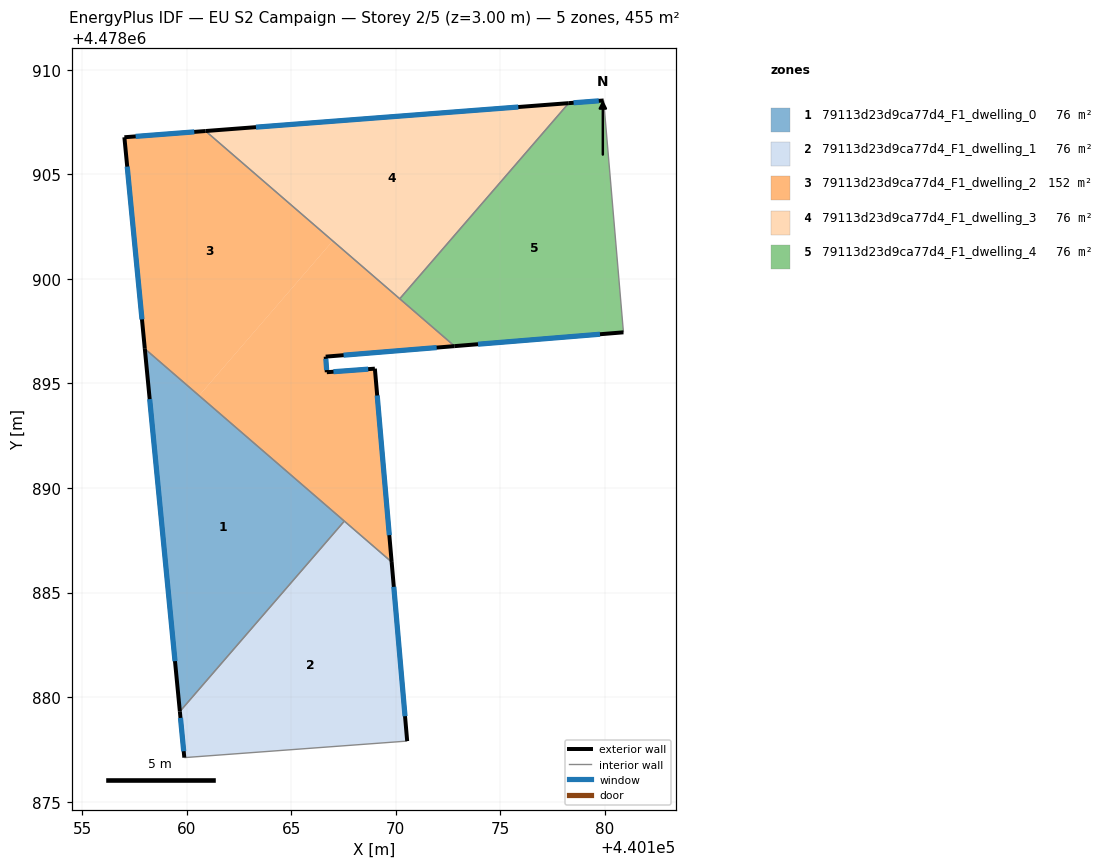
=== STOREY PLAN SPEC (per zone: floor XY polygon, exterior-wall plan segments, windows/doors) ===
zone 1: 79113d23d9ca77d4_F1_dwelling_0  (75.8 m²)
  floor: (440167.54, 4478888.41) (440159.67, 4478879.31) (440158.00, 4478896.66)
  exterior wall: (440158.00, 4478896.66) – (440159.67, 4478879.31)  [17.4 m]
    window: (440158.23, 4478894.25) – (440159.44, 4478881.72)  [27.3 m²]
  interior walls: 2
zone 2: 79113d23d9ca77d4_F1_dwelling_1  (75.8 m²)
  floor: (440169.80, 4478886.46) (440170.54, 4478877.90) (440159.89, 4478877.11) (440159.67, 4478879.31) (440167.54, 4478888.41)
  exterior wall: (440170.54, 4478877.90) – (440169.80, 4478886.46)  [8.6 m]
    window: (440170.44, 4478879.09) – (440169.90, 4478885.27)  [13.5 m²]
  exterior wall: (440159.67, 4478879.31) – (440159.89, 4478877.11)  [2.2 m]
    window: (440159.70, 4478879.00) – (440159.86, 4478877.41)  [3.5 m²]
  interior walls: 3
zone 3: 79113d23d9ca77d4_F1_dwelling_2  (151.7 m²)
  floor: (440166.98, 4478901.81) (440160.59, 4478894.41) (440158.00, 4478896.66) (440157.02, 4478906.77) (440160.90, 4478907.07)
  floor: (440172.81, 4478896.78) (440166.65, 4478896.28) (440166.70, 4478895.53) (440169.00, 4478895.70) (440169.80, 4478886.46) (440160.59, 4478894.41) (440166.98, 4478901.81)
  exterior wall: (440169.00, 4478895.70) – (440166.70, 4478895.53)  [2.3 m]
    window: (440168.68, 4478895.68) – (440167.02, 4478895.56)  [3.6 m²]
  exterior wall: (440169.80, 4478886.46) – (440169.00, 4478895.70)  [9.3 m]
    window: (440169.69, 4478887.74) – (440169.11, 4478894.42)  [14.5 m²]
  exterior wall: (440157.02, 4478906.77) – (440158.00, 4478896.66)  [10.2 m]
    window: (440157.16, 4478905.36) – (440157.86, 4478898.06)  [15.9 m²]
  exterior wall: (440160.90, 4478907.07) – (440157.02, 4478906.77)  [3.9 m]
    window: (440160.36, 4478907.02) – (440157.56, 4478906.81)  [6.1 m²]
  exterior wall: (440166.65, 4478896.28) – (440172.81, 4478896.78)  [6.2 m]
    window: (440167.50, 4478896.35) – (440171.95, 4478896.71)  [9.7 m²]
  exterior wall: (440166.70, 4478895.53) – (440166.65, 4478896.28)  [0.7 m]
    window: (440166.69, 4478895.64) – (440166.65, 4478896.17)  [1.2 m²]
  interior walls: 4
zone 4: 79113d23d9ca77d4_F1_dwelling_3  (75.8 m²)
  floor: (440178.27, 4478908.40) (440170.19, 4478899.04) (440160.90, 4478907.07)
  exterior wall: (440178.27, 4478908.40) – (440160.90, 4478907.07)  [17.4 m]
    window: (440175.86, 4478908.21) – (440163.31, 4478907.25)  [27.3 m²]
  interior walls: 2
zone 5: 79113d23d9ca77d4_F1_dwelling_4  (75.8 m²)
  floor: (440179.94, 4478908.53) (440180.88, 4478897.44) (440172.81, 4478896.78) (440170.19, 4478899.04) (440178.27, 4478908.40)
  exterior wall: (440179.94, 4478908.53) – (440178.27, 4478908.40)  [1.7 m]
    window: (440179.70, 4478908.51) – (440178.50, 4478908.42)  [2.6 m²]
  exterior wall: (440172.81, 4478896.78) – (440180.88, 4478897.44)  [8.1 m]
    window: (440173.93, 4478896.87) – (440179.76, 4478897.35)  [12.7 m²]
  interior walls: 3

=== DERIVED (storey summary) ===
Building: EU S2 Campaign
Storey: 2 of 5  (floor level z = 3.00 m)
Storey gross floor area: 455.0 m²
Zones on this storey: 5
  - 79113d23d9ca77d4_F1_dwelling_0: floor 75.8 m²; exterior wall 17.4 m (52.3 m²); 1 window(s) 27.3 m²; WWR 52.2%
  - 79113d23d9ca77d4_F1_dwelling_1: floor 75.8 m²; exterior wall 10.8 m (32.4 m²); 2 window(s) 16.9 m²; WWR 52.2%
  - 79113d23d9ca77d4_F1_dwelling_2: floor 151.7 m²; exterior wall 32.6 m (97.7 m²); 6 window(s) 51.0 m²; WWR 52.2%
  - 79113d23d9ca77d4_F1_dwelling_3: floor 75.8 m²; exterior wall 17.4 m (52.2 m²); 1 window(s) 27.3 m²; WWR 52.2%
  - 79113d23d9ca77d4_F1_dwelling_4: floor 75.8 m²; exterior wall 9.8 m (29.3 m²); 2 window(s) 15.3 m²; WWR 52.2%
Zone adjacency (shared interzone walls):
  - 79113d23d9ca77d4_F1_dwelling_0 ↔ 79113d23d9ca77d4_F1_dwelling_1
  - 79113d23d9ca77d4_F1_dwelling_0 ↔ 79113d23d9ca77d4_F1_dwelling_2
  - 79113d23d9ca77d4_F1_dwelling_1 ↔ 79113d23d9ca77d4_F1_dwelling_2
  - 79113d23d9ca77d4_F1_dwelling_2 ↔ 79113d23d9ca77d4_F1_dwelling_3
  - 79113d23d9ca77d4_F1_dwelling_2 ↔ 79113d23d9ca77d4_F1_dwelling_4
  - 79113d23d9ca77d4_F1_dwelling_3 ↔ 79113d23d9ca77d4_F1_dwelling_4